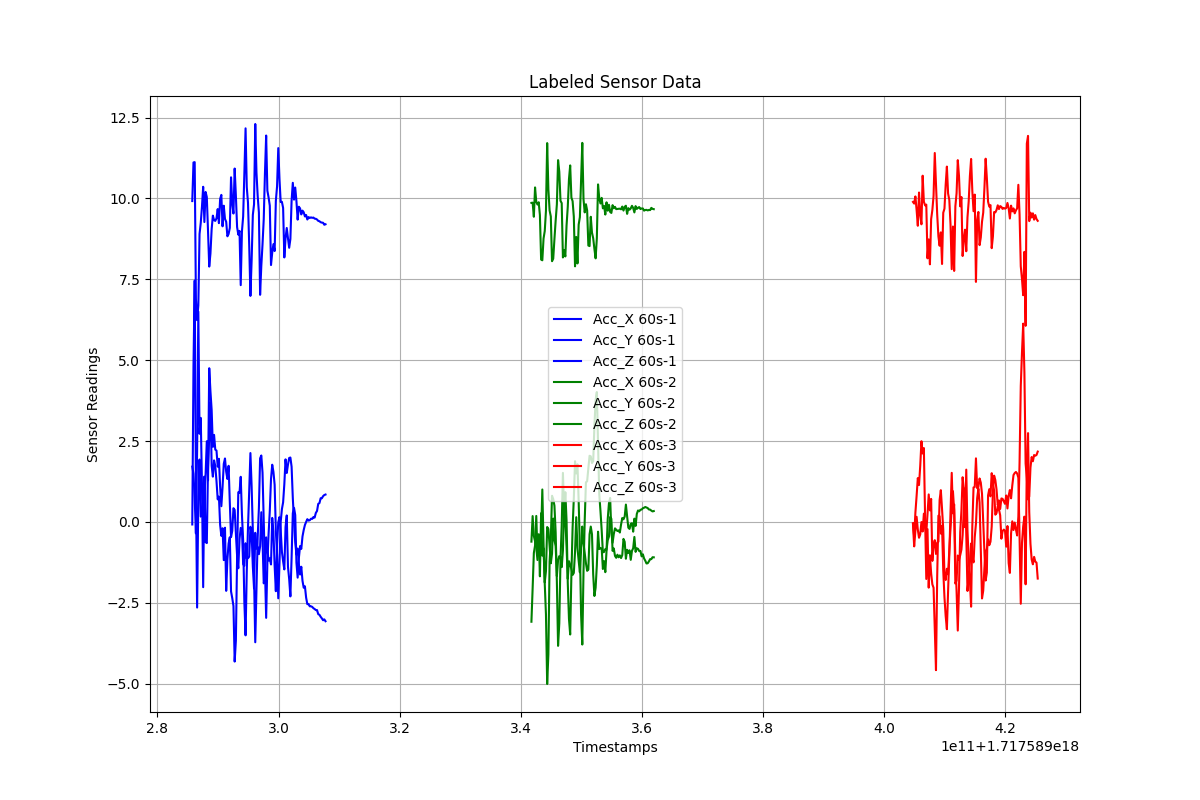

Data behind this chart, as committed beside it:
Timestamps, Acc_X, Acc_Y, Acc_Z, Label
1.7175892857607148e+18, -0.0781, 1.71, 9.919, 60s-1
1.7175892859607148e+18, 4.804, 1.491, 11.11, 60s-1
1.7175892861607148e+18, 7.462, 0.7134, 11.12, 60s-1
1.7175892863607148e+18, 1.005, -0.3563, 6.891, 60s-1
1.7175892865607148e+18, -2.647, 2.202, 6.237, 60s-1
1.7175892867607148e+18, 0.7967, 6.501, 6.693, 60s-1
1.7175892869607148e+18, 1.929, 2.725, 8.901, 60s-1
1.7175892871607148e+18, 0.1637, 3.216, 9.245, 60s-1
1.7175892873607148e+18, 0.2092, 1.166, 9.744, 60s-1
1.7175892875607148e+18, 0.6677, -2.017, 10.36, 60s-1
1.7175892877607148e+18, 0.8155, 1.403, 9.27, 60s-1
1.7175892879607148e+18, 1.476, -0.6259, 10.2, 60s-1
1.7175892881607148e+18, 2.494, -0.6535, 10.04, 60s-1
1.7175892883607148e+18, 1.284, 1.703, 8.999, 60s-1
1.7175892885607148e+18, 4.751, 2.626, 7.894, 60s-1
1.7175892887607148e+18, 4.04, 3.699, 8.297, 60s-1
1.7175892889607148e+18, 3.462, 1.737, 9.054, 60s-1
1.7175892891607148e+18, 2.319, 1.4, 9.469, 60s-1
1.7175892893607148e+18, 2.691, 1.902, 9.326, 60s-1
1.7175892895607148e+18, 2.232, 1.728, 9.306, 60s-1
1.7175892897607148e+18, 2.208, 1.261, 9.385, 60s-1
1.7175892899607148e+18, 1.708, 0.6965, 9.671, 60s-1
1.7175892901607148e+18, 1.952, 0.7854, 9.237, 60s-1
1.7175892903607148e+18, 1.088, -0.09108, 9.985, 60s-1
1.7175892905607148e+18, 0.4859, -0.4287, 10.11, 60s-1
1.7175892907607148e+18, 1.076, -0.1953, 9.139, 60s-1
1.7175892909607148e+18, 1.794, -1.18, 9.775, 60s-1
1.7175892911607148e+18, 1.961, -0.1788, 9.368, 60s-1
1.7175892913607148e+18, 1.551, -2.13, 9.278, 60s-1
1.7175892915607148e+18, 1.328, -1.158, 8.829, 60s-1
1.7175892917607148e+18, 1.735, -0.6641, 8.903, 60s-1
1.7175892919607148e+18, 0.5849, -0.4725, 9.091, 60s-1
1.7175892921607148e+18, -0.4702, -2.147, 10.65, 60s-1
1.7175892923607148e+18, -0.2776, -2.354, 9.849, 60s-1
1.7175892925607148e+18, 0.4242, -2.598, 9.534, 60s-1
1.7175892927607148e+18, 0.3716, -4.317, 10.92, 60s-1
1.7175892929607148e+18, -0.3539, -3.667, 10.09, 60s-1
1.7175892931607148e+18, -1.048, -1.114, 9.114, 60s-1
1.7175892933607148e+18, -1.433, 0.9167, 8.881, 60s-1
1.7175892935607148e+18, -0.532, 0.9031, 8.996, 60s-1
1.7175892937607148e+18, -0.1845, 1.395, 7.32, 60s-1
1.7175892939607148e+18, -0.2141, 0.2321, 8.98, 60s-1
1.7175892941607148e+18, -1.307, -0.5818, 9.442, 60s-1
1.7175892943607148e+18, -1.359, -2.478, 10.77, 60s-1
1.7175892945607148e+18, -0.6585, -3.506, 12.17, 60s-1
1.7175892947607148e+18, -1.124, -1.498, 10.35, 60s-1
1.7175892949607148e+18, -1.122, -0.1747, 9.869, 60s-1
1.7175892951607148e+18, -1.072, 0.9502, 8.57, 60s-1
1.7175892953607148e+18, -0.1487, 2.129, 6.987, 60s-1
1.7175892955607148e+18, -0.358, 1.104, 8.078, 60s-1
1.7175892957607148e+18, -1.379, -0.2628, 9.49, 60s-1
1.7175892959607148e+18, -2.061, -1.703, 9.819, 60s-1
1.7175892961607148e+18, -0.3361, -3.72, 12.3, 60s-1
1.7175892963607148e+18, -0.8328, -2.086, 10.8, 60s-1
1.7175892965607148e+18, -0.7676, -0.4793, 10.08, 60s-1
1.7175892967607148e+18, -0.9975, 0.4296, 9.566, 60s-1
1.7175892969607148e+18, -0.7572, 1.964, 7.021, 60s-1
1.7175892971607148e+18, 0.2994, 2.054, 7.92, 60s-1
1.7175892973607148e+18, -0.5617, 1.523, 8.585, 60s-1
1.7175892975607148e+18, -1.899, 0.01926, 9.358, 60s-1
... 258 more rows
